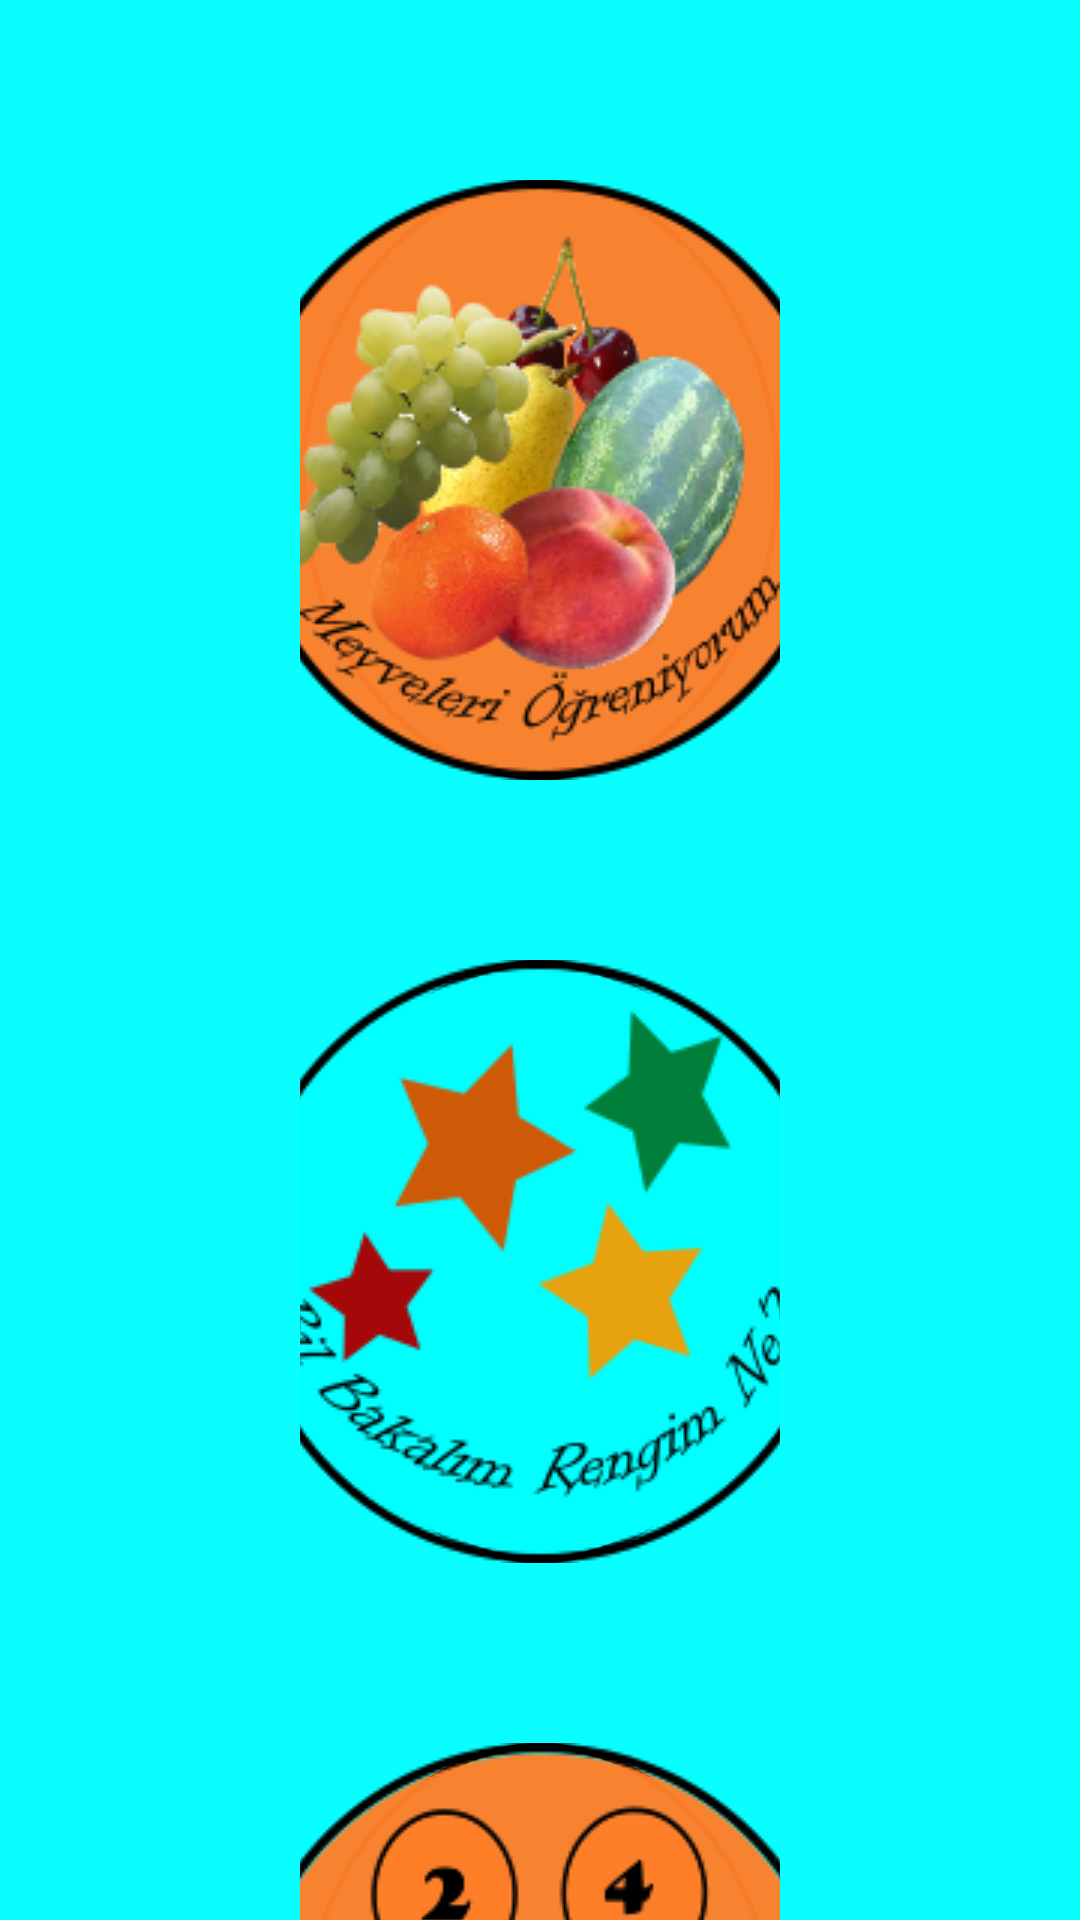

The Android layout XML behind this screen, and the referenced resources:
<!-- AndroidManifest.xml: application theme Theme.AkıllıBıdık -->
<!-- res/layout/activity_meyveler.xml -->
<androidx.core.widget.NestedScrollView android:layout_width="match_parent"
    android:layout_height="match_parent"
    xmlns:app="http://schemas.android.com/apk/res-auto"
    android:fillViewport="true"
    android:background="#09FFFF"
    xmlns:android="http://schemas.android.com/apk/res/android">

    <androidx.constraintlayout.widget.ConstraintLayout
        android:layout_width="match_parent"
        android:layout_height="match_parent">


        <LinearLayout
            android:layout_width="match_parent"
            android:layout_height="match_parent"
            android:orientation="vertical">


            <ImageButton android:id="@+id/btn_meyve_ogrenme"
                android:layout_width="wrap_content"
                android:layout_height="wrap_content"
                android:layout_marginStart="100dp"
                android:layout_marginLeft="100dp"
                android:layout_marginTop="60dp"
                android:layout_marginEnd="100dp"
                android:layout_marginRight="100dp"
                android:layout_marginBottom="30dp"
                android:background="@drawable/circle_button"
                android:src="@drawable/meyveler_ogrenme"
                app:layout_constraintBottom_toTopOf="@+id/btn_meyve_renk"
                app:layout_constraintEnd_toStartOf="parent"
                app:layout_constraintStart_toStartOf="parent"
                app:layout_constraintTop_toTopOf="parent" />

            <ImageButton
                android:id="@+id/btn_meyve_renk"
                android:layout_width="wrap_content"
                android:layout_height="wrap_content"
                android:layout_marginStart="100dp"
                android:layout_marginLeft="100dp"
                android:layout_marginTop="30dp"
                android:layout_marginEnd="100dp"
                android:layout_marginRight="100dp"
                android:layout_marginBottom="30dp"
                android:background="@drawable/circle_button"
                android:src="@drawable/meyveler_renk"
                app:layout_constraintBottom_toTopOf="@+id/btn_meyve_sayi"
                app:layout_constraintEnd_toStartOf="parent"
                app:layout_constraintHorizontal_bias="0.0"
                app:layout_constraintStart_toStartOf="parent"
                app:layout_constraintTop_toTopOf="@+id/btn_meyve_ogrenme" />

            <ImageButton android:id="@+id/btn_meyve_sayi"
                android:layout_width="wrap_content"
                android:layout_height="wrap_content"
                android:layout_marginStart="100dp"
                android:layout_marginLeft="100dp"
                android:layout_marginTop="30dp"
                android:layout_marginEnd="100dp"
                android:layout_marginRight="100dp"
                android:layout_marginBottom="30dp"
                android:background="@drawable/circle_button"
                android:src="@drawable/meyveler_sayi"
                app:layout_constraintBottom_toTopOf="@+id/btn_meyve_sepet"
                app:layout_constraintEnd_toStartOf="parent"
                app:layout_constraintStart_toStartOf="parent"
                app:layout_constraintTop_toTopOf="@+id/btn_meyve_renk" />

            <ImageButton android:id="@+id/btn_meyve_sepet"
                android:layout_width="wrap_content"
                android:layout_height="wrap_content"
                android:layout_marginStart="100dp"
                android:layout_marginLeft="100dp"
                android:layout_marginTop="30dp"
                android:layout_marginEnd="100dp"
                android:layout_marginRight="100dp"
                android:layout_marginBottom="30dp"
                android:background="@drawable/circle_button"
                android:src="@drawable/meyveler_sepet"
                app:layout_constraintBottom_toTopOf="parent"
                app:layout_constraintEnd_toStartOf="@+id/btn_meyve_sayi"
                app:layout_constraintStart_toStartOf="parent"
                app:layout_constraintTop_toTopOf="parent" />

        </LinearLayout>

    </androidx.constraintlayout.widget.ConstraintLayout>

</androidx.core.widget.NestedScrollView>
<!-- resources referenced by this layout -->
<resources>
  <!-- drawable circle_button (drawable) -->
  <shape xmlns:android="http://schemas.android.com/apk/res/android"
      android:shape="oval">
  
      <stroke android:width="2dp"
          android:color="#040009">
      </stroke>
      
  
      <size android:width="120dp"
          android:height="120dp">
      </size>
  
  </shape>
  <!-- drawable meyveler_ogrenme: png bitmap (drawable, 49888 bytes) -->
  <!-- drawable meyveler_renk: png bitmap (drawable, 16663 bytes) -->
  <!-- drawable meyveler_sayi: png bitmap (drawable, 24777 bytes) -->
  <!-- drawable meyveler_sepet: png bitmap (drawable, 34656 bytes) -->
  <style name="Theme.AkıllıBıdık" parent="Theme.MaterialComponents.DayNight.DarkActionBar">
          
          <item name="colorPrimary">@color/purple_500</item>
          <item name="colorPrimaryVariant">@color/purple_700</item>
          <item name="colorOnPrimary">@color/white</item>
          <item name="colorPrimaryDark">@color/colorPrimaryDark</item>
          <item name="colorAccent">@color/colorAccent</item>
          
          <item name="colorSecondary">@color/teal_200</item>
          <item name="colorSecondaryVariant">@color/teal_700</item>
          <item name="colorOnSecondary">@color/black</item>
          
          <item name="android:statusBarColor" tools:targetApi="l">?attr/colorPrimaryVariant</item>
          
      </style>
  <color name="purple_500">#FF6200EE</color>
  <color name="purple_700">#FF3700B3</color>
  <color name="white">#FFFFFFFF</color>
  <color name="colorPrimaryDark">#00574B</color>
  <color name="colorAccent">#D81B60</color>
  <color name="teal_200">#FF03DAC5</color>
  <color name="teal_700">#FF018786</color>
  <color name="black">#FF000000</color>
</resources>
